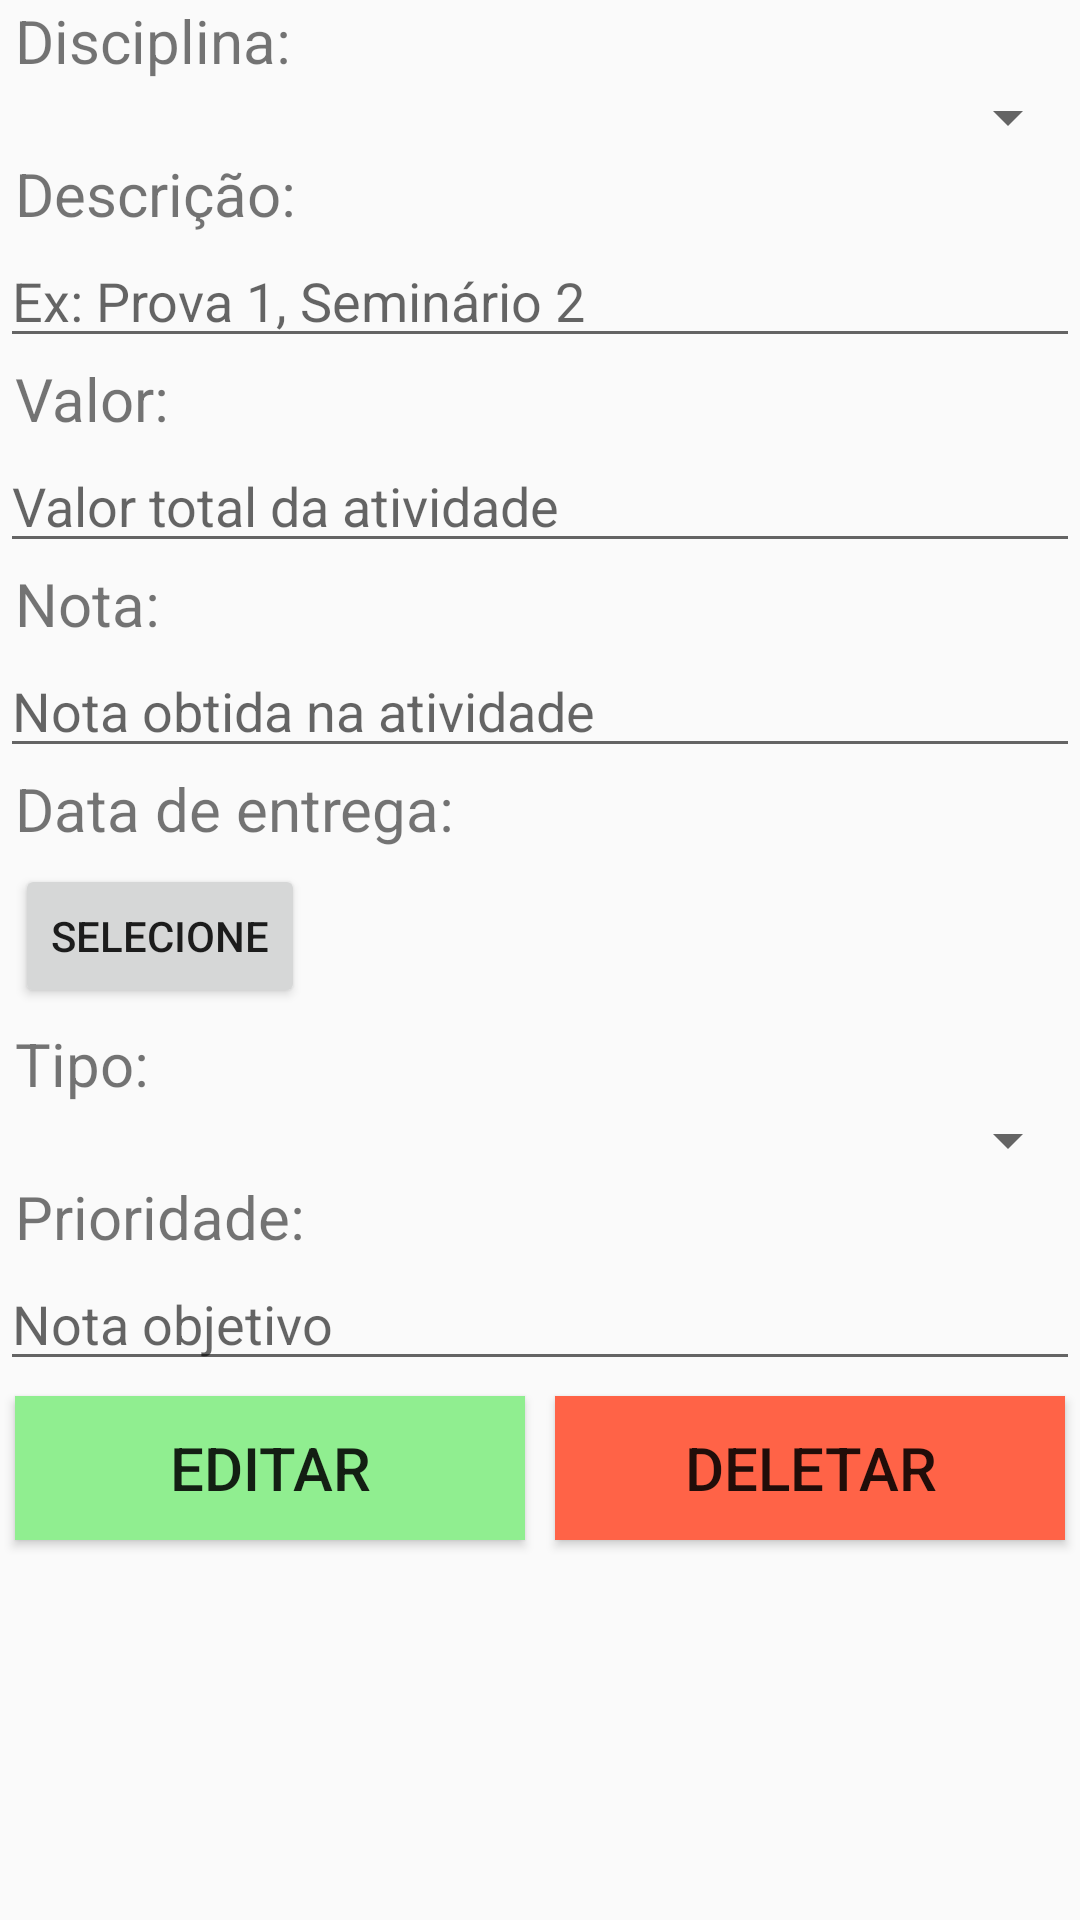

Layout XML and referenced resources for this Android screen:
<!-- AndroidManifest.xml: application theme MyTheme -->
<!-- res/layout/activity_edit_tarefa.xml -->
<?xml version="1.0" encoding="utf-8"?>
<ScrollView xmlns:android="http://schemas.android.com/apk/res/android"
    android:layout_width="match_parent"
    android:layout_height="match_parent"
    android:scrollbars="vertical">
    <LinearLayout xmlns:android="http://schemas.android.com/apk/res/android"
        xmlns:app="http://schemas.android.com/apk/res-auto"
        xmlns:tools="http://schemas.android.com/tools"
        android:layout_width="match_parent"
        android:layout_height="match_parent"
        tools:context="br.ufop.ControleAcademico.main.tarefa.EditTarefaActivity"
        android:orientation="vertical">
        <TextView
            android:layout_width="match_parent"
            android:layout_height="wrap_content"
            android:text="Disciplina:"
            android:layout_marginLeft="5dp"
            android:textSize="20dp"/>
        <Spinner
            android:layout_width="match_parent"
            android:layout_height="wrap_content"
            android:id="@+id/spNomeDisciplina"
            android:scrollbarSize="80dp"></Spinner>
        <TextView
            android:layout_width="wrap_content"
            android:layout_height="wrap_content"
            android:text="Descrição:"
            android:layout_marginLeft="5dp"
            android:textSize="20dp"/>
        <EditText
            android:layout_width="match_parent"
            android:layout_height="wrap_content"
            android:id="@+id/etDescricao"
            android:hint="Ex: Prova 1, Seminário 2"/>
        <TextView
            android:layout_width="wrap_content"
            android:layout_height="wrap_content"
            android:text="Valor:"
            android:layout_marginLeft="5dp"
            android:textSize="20dp"/>
        <EditText
            android:layout_width="match_parent"
            android:layout_height="wrap_content"
            android:id="@+id/etValor"
            android:inputType="numberDecimal"
            android:hint="Valor total da atividade"/>
        <TextView
            android:layout_width="wrap_content"
            android:layout_height="wrap_content"
            android:text="Nota:"
            android:layout_marginLeft="5dp"
            android:textSize="20dp"/>
        <EditText
            android:layout_width="match_parent"
            android:layout_height="wrap_content"
            android:id="@+id/etNota"
            android:inputType="numberDecimal"
            android:hint="Nota obtida na atividade"/>
        <TextView
            android:layout_width="wrap_content"
            android:layout_height="wrap_content"
            android:text="Data de entrega:"
            android:layout_marginLeft="5dp"
            android:textSize="20dp"/>
        <Button
            android:layout_width="wrap_content"
            android:layout_height="wrap_content"
            android:id="@+id/btDataEntrega"
            android:layout_margin="5dp"
            android:text="Selecione"
            android:onClick="clickDataEntrega"/>
        <TextView
            android:layout_width="wrap_content"
            android:layout_height="wrap_content"
            android:text="Tipo:"
            android:layout_marginLeft="5dp"
            android:textSize="20dp"/>
        <Spinner
            android:layout_width="match_parent"
            android:layout_height="wrap_content"
            android:id="@+id/spTipoTarefa"
            android:scrollbarSize="80dp"></Spinner>
        <TextView
            android:layout_width="wrap_content"
            android:layout_height="wrap_content"
            android:text="Prioridade:"
            android:layout_marginLeft="5dp"
            android:textSize="20dp"/>
        <EditText
            android:layout_width="match_parent"
            android:layout_height="wrap_content"
            android:id="@+id/etPrioridade"
            android:inputType="numberDecimal"
            android:hint="Nota objetivo"/>
        <LinearLayout
            android:layout_width="match_parent"
            android:layout_height="wrap_content"
            android:orientation="horizontal">
            <Button
                android:layout_width="0dp"
                android:layout_height="wrap_content"
                android:layout_weight="1"
                android:layout_margin="5dp"
                android:text="Editar"
                android:background="#90EE90"
                android:layout_marginTop="25dp"
                android:textSize="20dp"
                android:onClick="editar"/>
            <Button
                android:layout_width="0dp"
                android:layout_height="wrap_content"
                android:layout_weight="1"
                android:layout_margin="5dp"
                android:text="Deletar"
                android:background="#FF6347"
                android:layout_marginTop="25dp"
                android:textSize="20dp"
                android:onClick="deletar"/>
        </LinearLayout>
    </LinearLayout>
</ScrollView>
<!-- resources referenced by this layout -->
<resources>
  <style name="MyTheme" parent="Theme.AppCompat.Light.DarkActionBar">
          
          <item name="colorPrimary">@color/colorPrimary</item>
          <item name="colorPrimaryDark">@color/colorPrimaryDark</item>
          <item name="colorAccent">#696969</item>
      </style>
  <!-- not gathered from this repository: default colours our renderer supplied (Android Studio template values) -->
  <color name="colorPrimary">#FF6200EE</color>
  <color name="colorPrimaryDark">#FF3700B3</color>
</resources>
